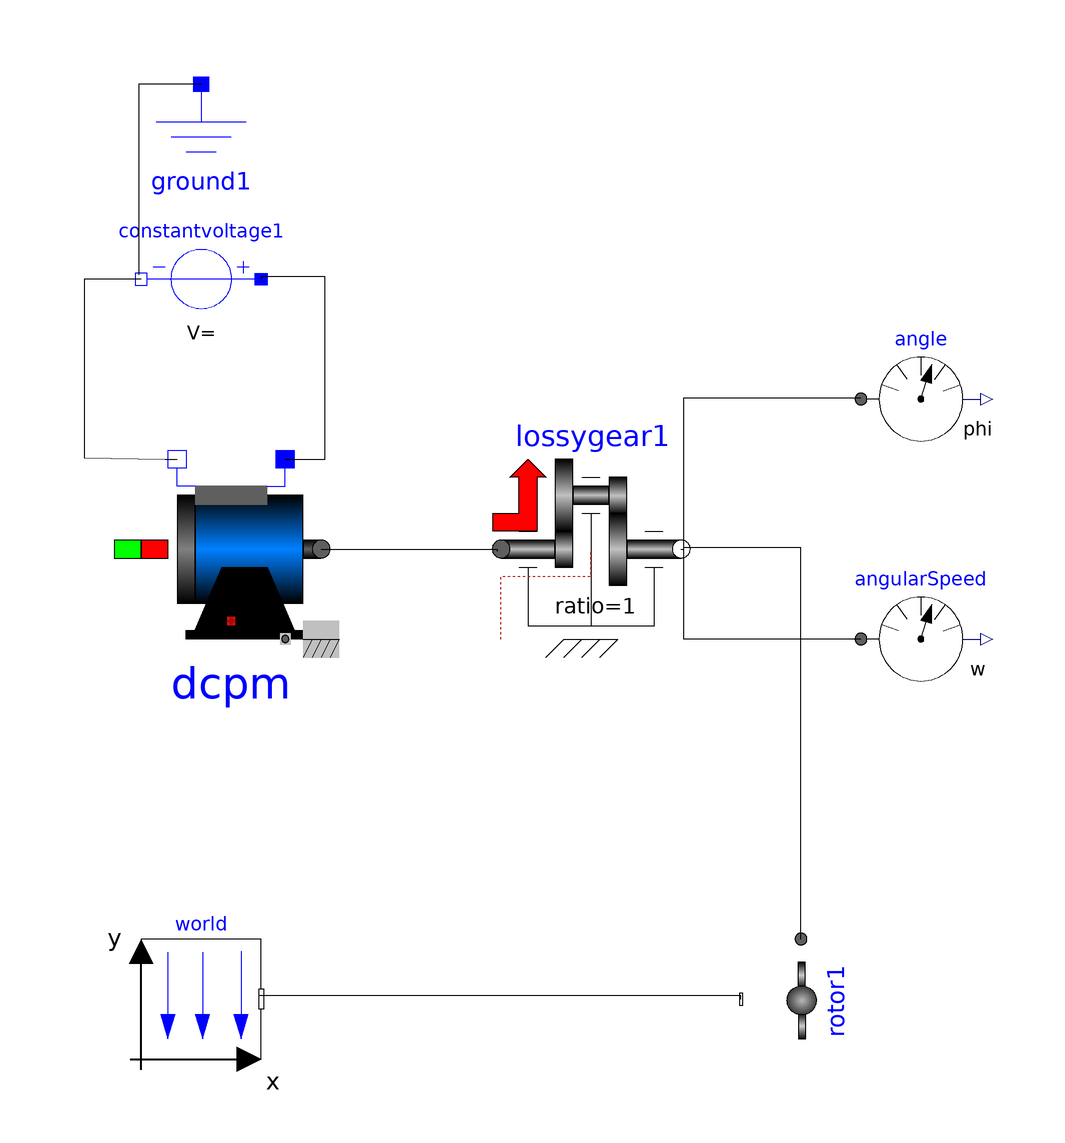

Above is the diagram view of the following Modelica model: its components placed by their Placement annotations and its connect equations drawn as lines.

model RotorTest
      extends Modelica.Icons.Example;
      import Modelica.Mechanics.MultiBody.World;
      import Modelica.Electrical.Analog.Sources.ConstantVoltage;
      import Modelica.Electrical.Analog.Basic.Ground;
      import Modelica.Mechanics.Rotational.Components.LossyGear;
      import Modelica.Mechanics.Rotational.Sensors.*;
      import Multirotor.Basics.Rotor;
      ConstantVoltage constantvoltage1 annotation(Placement(visible = true, transformation(origin = {-60,60}, extent = {{10,-10},{-10,10}}, rotation = 0)));
      Ground ground1 annotation(Placement(visible = true, transformation(origin = {-60,80}, extent = {{-12.5,-12.5},{12.5,12.5}}, rotation = 0)));
      Modelica.Electrical.Machines.BasicMachines.DCMachines.DC_PermanentMagnet dcpm(VaNominal = 12, IaNominal = 1, wNominal = 314) annotation(Placement(visible = true, transformation(origin = {-55,15}, extent = {{-15,-15},{15,15}}, rotation = 0)));
      LossyGear lossygear1(ratio = 1) annotation(Placement(visible = true, transformation(origin = {5,15}, extent = {{-15,-15},{15,15}}, rotation = 0)));
      AngleSensor angle annotation(Placement(visible = true, transformation(origin = {60,40}, extent = {{-10,-10},{10,10}}, rotation = 0)));
      SpeedSensor angularSpeed annotation(Placement(visible = true, transformation(origin = {60,0}, extent = {{-10,-10},{10,10}}, rotation = 0)));
      inner Modelica.Mechanics.MultiBody.World world annotation(Placement(visible = true, transformation(origin = {-60,-60}, extent = {{-10,-10},{10,10}}, rotation = 0)));
      Rotor rotor1 annotation(Placement(visible = true, transformation(origin = {40,-60}, extent = {{-10,-10},{10,10}}, rotation = -90)));
    equation
      connect(rotor1.frame,world.frame_b) annotation(Line(points = {{30,-60},{30,-59.4512},{-50.3049,-59.4512},{-50.3049,-59.4512}}));
      connect(rotor1.flange,lossygear1.flange_b) annotation(Line(points = {{40,-50},{40,15.2439},{20.4268,15.2439},{20.4268,15.2439}}));
      connect(lossygear1.flange_b,angle.flange) annotation(Line(points = {{20,15},{20.4268,15},{20.4268,40.2439},{50,40.2439},{50,40.2439}}));
      connect(angularSpeed.flange,lossygear1.flange_b) annotation(Line(points = {{50,0},{20.4268,0},{20.4268,15.2439},{20.4268,15.2439}}));
      connect(dcpm.flange,lossygear1.flange_a) annotation(Line(points = {{-40,15},{-10.6707,15},{-10.6707,14.6341},{-10.6707,14.6341}}));
      connect(dcpm.pin_ap,constantvoltage1.p) annotation(Line(points = {{-46,30},{-39.3293,30},{-39.3293,60.3659},{-50,60.3659},{-50,60}}));
      connect(constantvoltage1.n,dcpm.pin_an) annotation(Line(points = {{-70,60},{-79.5732,60},{-79.5732,30.1829},{-66,30},{-64,30}}));
      connect(ground1.p,constantvoltage1.n) annotation(Line(points = {{-60,92.5},{-70.4268,92.5},{-70.4268,60.6707},{-70.4268,60.6707}}));
      annotation(Icon(coordinateSystem(extent = {{-100,-100},{100,100}}, preserveAspectRatio = true, initialScale = 0.1, grid = {2,2})), Diagram(coordinateSystem(extent = {{-100,-100},{100,100}}, preserveAspectRatio = true, initialScale = 0.1, grid = {2,2})));
    end RotorTest;